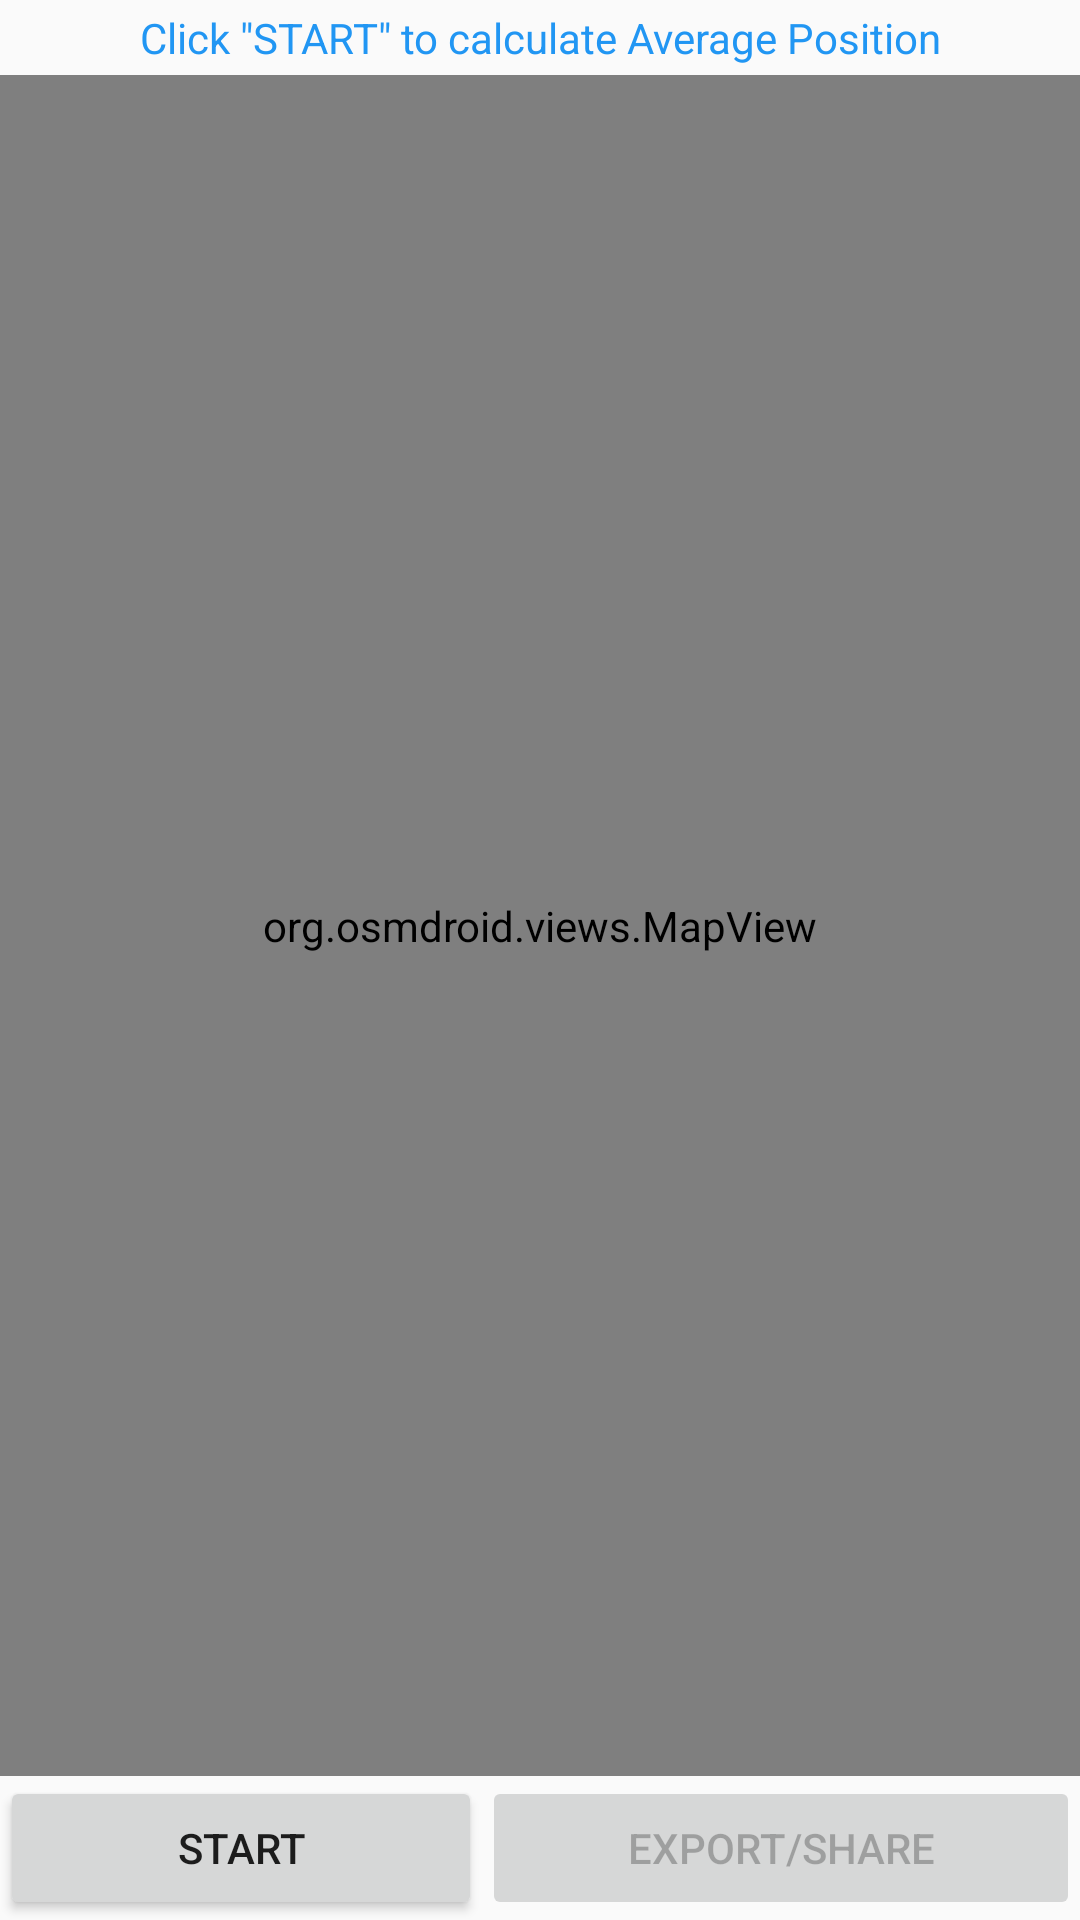

Write the Android layout XML for this screen, with the resource values it uses.
<!-- AndroidManifest.xml: application theme Theme.GPSAverager -->
<!-- res/layout/activity_main.xml -->
<?xml version="1.0" encoding="utf-8"?>
<LinearLayout xmlns:android="http://schemas.android.com/apk/res/android"
    android:orientation="vertical"
    android:layout_width="fill_parent"
    android:layout_height="fill_parent">

    <TextView
        android:id="@+id/textStatus"
        android:layout_width="match_parent"
        android:layout_height="wrap_content"
        android:layout_margin="3dp"
        android:text="Click &quot;START&quot; to calculate Average Position"
        android:textAlignment="center"
        android:textColor="#2196F3" />

    <org.osmdroid.views.MapView
        android:id="@+id/map"
        android:layout_width="match_parent"
        android:layout_height="match_parent"
        android:layout_weight="1">

    </org.osmdroid.views.MapView>

    <LinearLayout
        android:layout_width="match_parent"
        android:layout_height="wrap_content"
        android:orientation="horizontal">

        <Button
            android:id="@+id/buttonStartStop"
            android:layout_width="wrap_content"
            android:layout_height="wrap_content"
            android:layout_weight="1"
            android:text="START" />

        <Button
            android:id="@+id/buttonShare"
            android:layout_width="wrap_content"
            android:layout_height="wrap_content"
            android:layout_weight="1"
            android:text="EXPORT/SHARE"
            android:enabled="false"/>










    </LinearLayout>

</LinearLayout>
<!-- resources referenced by this layout -->
<resources>
  <style name="Theme.GPSAverager" parent="Theme.AppCompat.Light.DarkActionBar">
          
          <item name="colorPrimary">@color/purple_500</item>
          <item name="colorPrimaryDark">@color/purple_700</item>
          <item name="colorAccent">@color/teal_200</item>
          
      </style>
  <!-- not gathered from this repository: default colours our renderer supplied (Android Studio template values) -->
  <color name="purple_500">#FF6200EE</color>
  <color name="purple_700">#FF3700B3</color>
  <color name="teal_200">#FF03DAC5</color>
</resources>
